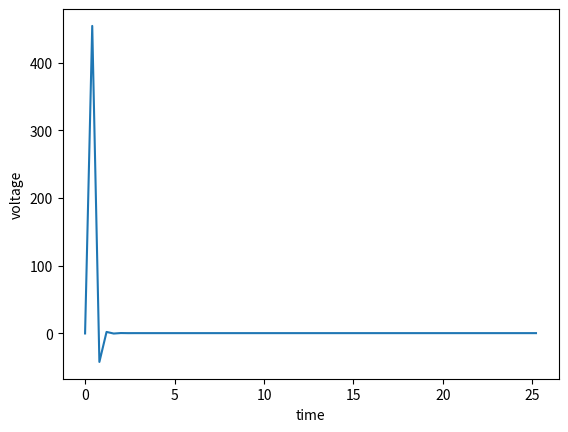

This chart was generated by the following Python code:
import matplotlib.pyplot as plt
from math import exp

voltage = 0.0
initial_time = 0.0
stop_time = 25
time_step = .4
voltage_tol = 3
max_voltage = 8
resting_potential = 0.0

ena = 115.0
gna = 120.0
ek = -12.0
gk = 36.0
el = 10.6
gl = 0.3

injectionCurrent = 0.0
injectionStartTime = 0.0
injectionEndTime = 6.0
function_injection_value = []

new_time = [0.0]
new_voltage = [voltage]
new_current = [injectionCurrent]
new_injectiontime = [injectionCurrent]  # inital value is the static injectionCurrent value

new_alpha_n = [1.2]
new_beta_n = [1.3]
new_alpha_m = [1.4]
new_beta_m = [1.6]
new_alpha_h = [1.7]  # Na inactivation
new_beta_h = [1.4]
new_function_m_dot = [1.2]
new_function_n_dot = [1.4]
new_function_h_dot = [1.4]
new_function_m_infinity = [1.2]
new_function_n_infinity = [1.4]
new_function_h_infinity = [1.4]

new_ina = [2.0]
new_ik = [5.0]
new_il = [3.0]

dv_dt_value = [0.0]

hh_m = [0.4]

hh_n = [1.0]

hh_h = [1.0]


def function_voltage(rate_of_change, time_step,new_injectiontime):  # injectiontime
    function_voltage = ((rate_of_change * time_step) *new_injectiontime)
    new_voltage.append(function_voltage)

def rate_of_change(new_ina, new_ik, new_il, new_injectiontime):
    function_dv_dt = new_injectiontime - (new_ina + new_ik + new_il)
    dv_dt_value.append(function_dv_dt)

def alpha_n(volts):  # general formula, we'll specify the value within the update function
    function_alpha_n = (0.1 - (0.01 * volts / (exp(1 - (0.1 * volts)) - 1)))
    new_alpha_n.append(function_alpha_n)

def beta_n(volts):
    function_beta_n = 0.125 * exp((-1.0 * volts) / 80.0)
    new_beta_n.append(function_beta_n)


def alpha_m(volts):
    function_alpha_na = (2.5 - (0.1 * volts)) / (exp(2.5 - (0.1 * volts)) - 1)
    new_alpha_m.append(function_alpha_na)


def beta_m(volts):
    function_beta_na = 4 * exp((-1 * volts) / 18)
    new_beta_m.append(function_beta_na)


def alpha_h(volts):
    function_alpha_h = 0.07 * exp((0.1 * volts) / 20)
    new_alpha_h.append(function_alpha_h)


def beta_h(volts):
    function_beta_h = 1 / (exp(3.0 - (volts * 0.1)) + 1)
    new_beta_h.append(function_beta_h)


def m_dot(hh_alpha_m, hh_beta_m, m): # m = hh_m
    function_m_dot = (hh_alpha_m * (1 - m)) - (hh_beta_m * m)
    new_function_m_dot.append(function_m_dot)


def n_dot(hh_alpha_n, hh_beta_n, n):
    function_n_dot = (hh_alpha_n * (1 - n)) - (hh_beta_n * n)
    new_function_n_dot.append(function_n_dot)


def h_dot(hh_alpha_h, hh_beta_h, h):
    function_h_dot = (hh_alpha_h * (1 - h)) - (hh_beta_h * h)
    new_function_h_dot.append(function_h_dot)


def m_infinity(hh_alpha_m, hh_beta_m):
    function_m_infinity = hh_alpha_m / (hh_alpha_m + hh_beta_m)
    new_function_m_infinity.append(function_m_infinity)


def n_infinity(hh_alpha_n, hh_beta_n):
    function_n_infinity = hh_alpha_n / (hh_alpha_n + hh_beta_n)
    new_function_n_infinity.append(function_n_infinity)


def h_infinity(hh_alpha_h, hh_beta_h):
    function_h_infinity = hh_alpha_h / (hh_alpha_h + hh_beta_h)
    new_function_h_infinity.append(function_h_infinity)


def _hh_m(new_function_m_dot, new_function_m_infinity):
    function_hh_m = ((new_function_m_dot * new_function_m_infinity))
    hh_m.append(function_hh_m)


def _hh_n(new_function_n_dot, new_function_n_infinity):
    function_hh_n = ((new_function_n_dot - new_function_n_infinity))
    hh_n.append(function_hh_n)


def _hh_h(new_function_h_dot, new_function_h_infinity):
    function_hh_h = ((new_function_h_dot * new_function_h_infinity ))
    hh_h.append(function_hh_h)

def fx_ina(gna, hh_m, hh_h, new_voltage, ena):
    ina = gna * pow(hh_m, 3.0) * hh_h *(new_voltage - ena)
    new_ina.append(ina)


def fx_ik(gk, hh_n, new_voltage, ek):
    ik = (gk * pow(hh_n, 4) * (new_voltage - ek))
    new_ik.append(ik)


def fx_il(gl, new_voltage, el):
    il = ((gl * (new_voltage - el)))
    new_il.append(il)

def times(initial_time, new_time):  # updates the time value
    new_time.append(initial_time)


def current_injection(injectionStartTime, new_injectiontime): #update line 154
    new_injectiontime.append(injectionStartTime)


while initial_time <= stop_time:

    initial_time += time_step  # updates the time value
    times(initial_time, new_time)
    current_injection(injectionStartTime,
                      new_injectiontime)


    alpha_n(new_voltage[-1])  # volts = new_voltage[-1] because we are redefining that within this statement
    alpha_m(new_voltage[-1])
    alpha_h(new_voltage[-1])
    beta_n(new_voltage[-1])
    beta_m(new_voltage[-1])
    beta_h(new_voltage[-1])
    h_dot(new_alpha_h[-1], new_beta_h[-1], hh_h[-1])
    m_dot(new_alpha_m[-1], new_beta_m[-1], hh_m[-1])
    n_dot(new_alpha_n[-1], new_beta_n[-1], hh_n[-1])
    m_infinity(new_alpha_m[-1], new_beta_m[-1])
    n_infinity(new_alpha_n[-1], new_beta_n[-1])
    h_infinity(new_alpha_h[-1], new_beta_h[-1])

    fx_ina(gna, hh_m[-1], hh_h[-1], new_voltage[-1], ena)
    fx_ik(gk, hh_n[-1], new_voltage[-1], ek)
    fx_il(gl, new_voltage[-1], el)


    _hh_m(new_function_m_dot[-1], new_function_m_infinity[-1])
    _hh_n(new_function_n_dot[-1], new_function_n_infinity[-1])
    _hh_h(new_function_h_dot[-1], new_function_h_infinity[-1])


    function_voltage(dv_dt_value[-1], time_step, new_injectiontime[-1])  # calls

    rate_of_change(new_ina[-1], new_ik[-1], new_il[-1], new_injectiontime[-1])  # new_injectiontime


print("new rate of change  " + str(dv_dt_value))
print("injection " +str(new_injectiontime))
print("hh_m " +str(hh_m))
print("ina  " +str(new_ina))
print ("n_dot" + str( new_function_n_dot))
print ("m_dot" + str(new_function_m_dot))
print ("h_dot" + str(new_function_h_dot))
print("voltage" + str(new_voltage))
print ("m_infinity" + str(new_function_m_infinity))


plt.plot(new_time, dv_dt_value)
plt.xlabel('time')
plt.ylabel('voltage')

# plt.plot(new_time, new_voltage)
# plt.xlabel('time')
# plt.ylabel('voltage')
plt.show()
plt.savefig('Graph.png')
